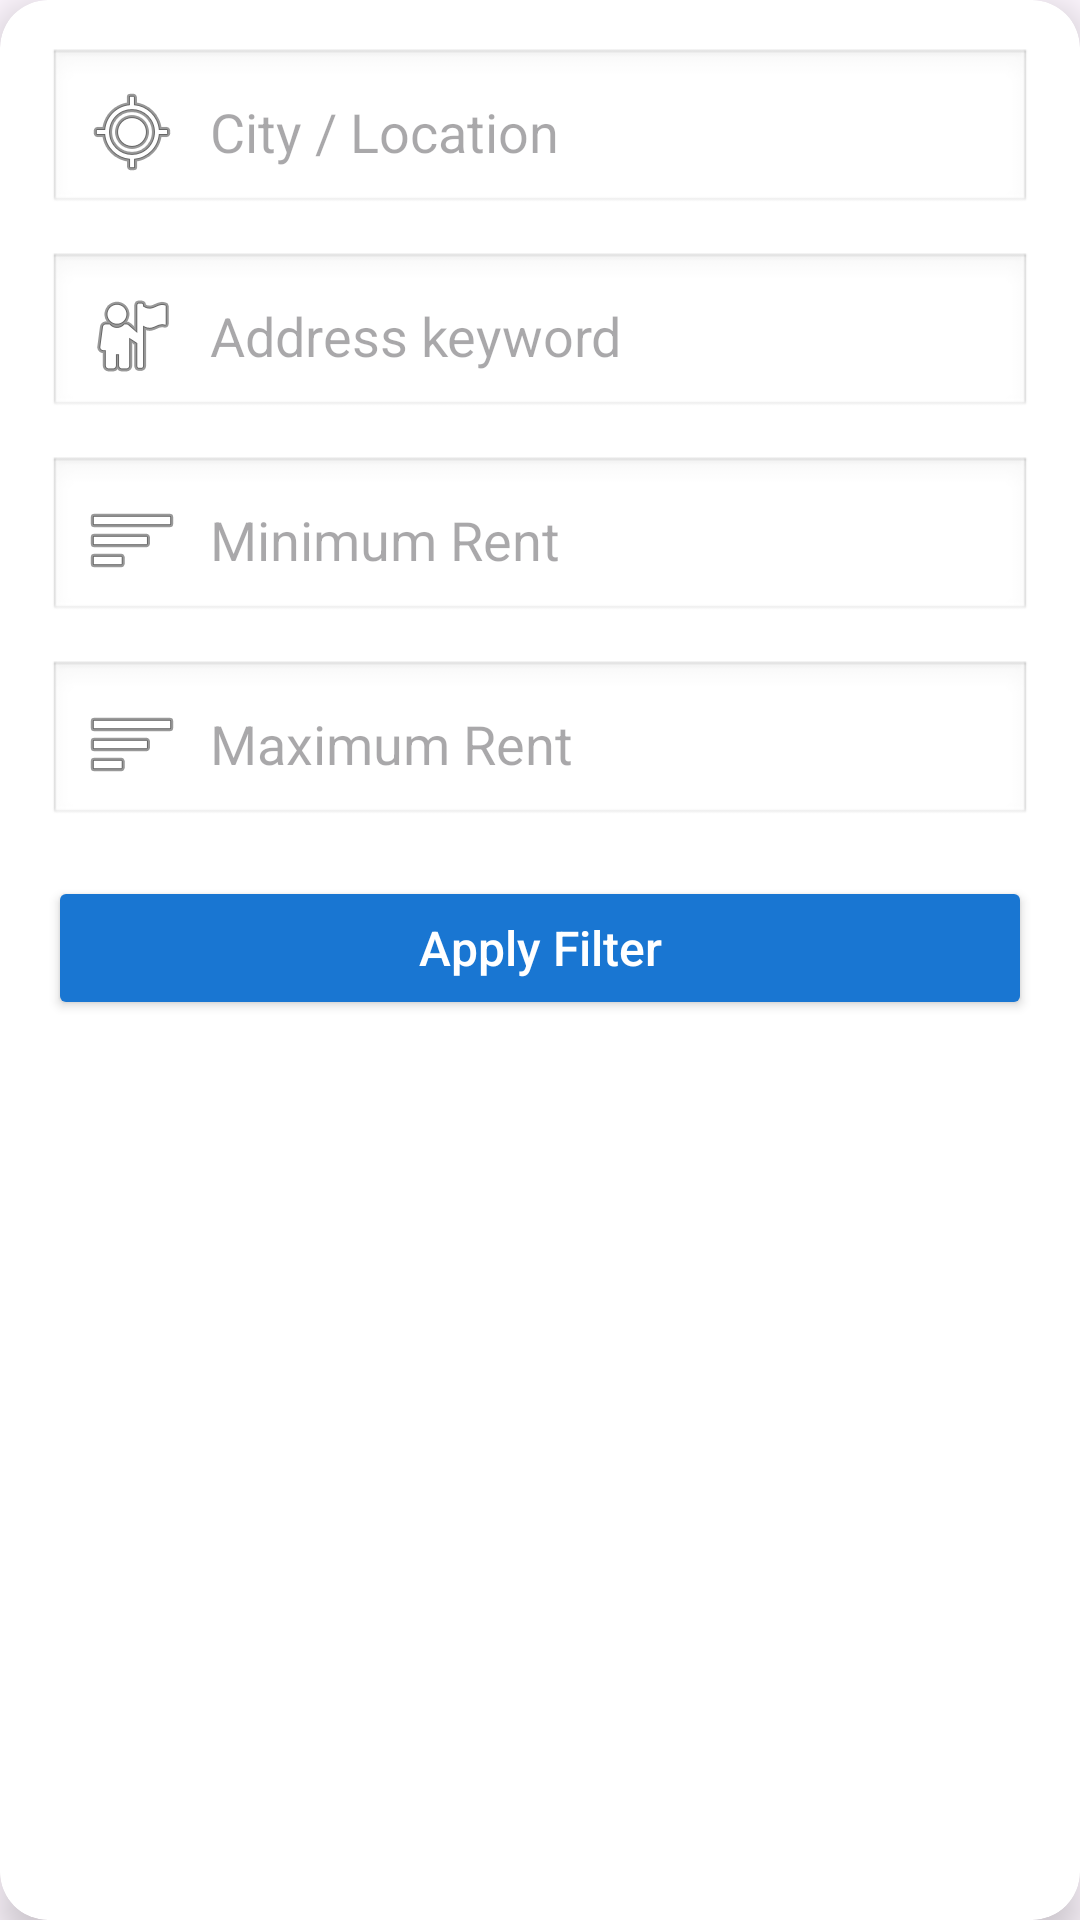

Produce the Android XML layout that renders to this screen, including the resource entries it uses.
<!-- AndroidManifest.xml: application theme Theme.PgRentalApp2 -->
<!-- res/layout/dialog_filter_pg.xml -->
<?xml version="1.0" encoding="utf-8"?>
<androidx.cardview.widget.CardView xmlns:android="http://schemas.android.com/apk/res/android"
    xmlns:app="http://schemas.android.com/apk/res-auto"
    android:layout_width="match_parent"
    android:layout_height="wrap_content"
    android:layout_margin="16dp"
    app:cardCornerRadius="16dp"
    app:cardElevation="8dp">

    <LinearLayout
        android:layout_width="match_parent"
        android:layout_height="wrap_content"
        android:orientation="vertical"
        android:padding="16dp">

        <EditText
            android:id="@+id/edtCity"
            android:layout_width="match_parent"
            android:layout_height="wrap_content"
            android:hint="City / Location"
            android:inputType="text"
            android:drawableStart="@android:drawable/ic_menu_mylocation"
            android:drawablePadding="10dp"
            android:singleLine="true"
            android:padding="12dp"
            android:background="@android:drawable/edit_text"
            android:layout_marginBottom="12dp"/>

        <EditText
            android:id="@+id/edtAddress"
            android:layout_width="match_parent"
            android:layout_height="wrap_content"
            android:hint="Address keyword"
            android:inputType="text"
            android:drawableStart="@android:drawable/ic_menu_myplaces"
            android:drawablePadding="10dp"
            android:singleLine="true"
            android:padding="12dp"
            android:background="@android:drawable/edit_text"
            android:layout_marginBottom="12dp"/>

        <EditText
            android:id="@+id/edtMinRent"
            android:layout_width="match_parent"
            android:layout_height="wrap_content"
            android:hint="Minimum Rent"
            android:inputType="number"
            android:drawableStart="@android:drawable/ic_menu_sort_by_size"
            android:drawablePadding="10dp"
            android:singleLine="true"
            android:padding="12dp"
            android:background="@android:drawable/edit_text"
            android:layout_marginBottom="12dp"/>

        <EditText
            android:id="@+id/edtMaxRent"
            android:layout_width="match_parent"
            android:layout_height="wrap_content"
            android:hint="Maximum Rent"
            android:inputType="number"
            android:drawableStart="@android:drawable/ic_menu_sort_by_size"
            android:drawablePadding="10dp"
            android:singleLine="true"
            android:padding="12dp"
            android:background="@android:drawable/edit_text"
            android:layout_marginBottom="16dp"/>

        <Button
            android:id="@+id/btnApplyFilter"
            android:layout_width="match_parent"
            android:layout_height="48dp"
            android:text="Apply Filter"
            android:textAllCaps="false"
            android:textSize="16sp"
            android:backgroundTint="#1976D2"
            android:textColor="@android:color/white"/>
    </LinearLayout>

</androidx.cardview.widget.CardView>
<!-- resources referenced by this layout -->
<resources>
  <style name="Theme.PgRentalApp2" parent="Base.Theme.PgRentalApp2" />
  <style name="Base.Theme.PgRentalApp2" parent="Theme.Material3.DayNight.NoActionBar">
          
          
      </style>
</resources>
